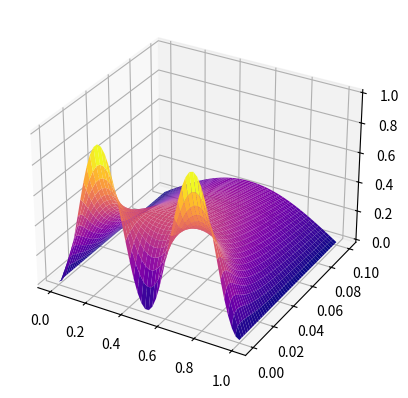

Recreate this plot in Python.
import numpy as np

class PDE_HEAT:  
    
    nx: int # no of x points YOU add BETWEEN a and b excluding a and b

    def __init__(self, a, b, nx, t_final, sigma, D, boundary_conds: list[callable]):

        self.a = a
        self.b = b
        self.nx = nx
        self.t_final = t_final
        self.sigma = sigma
        self.D = D
        self.boundary_conds = boundary_conds

        self.no_of_panels_x = nx + 1
        self.total_no_of_points_x = nx + 2

        self.dx = (self.b - self.a)/self.no_of_panels_x
        self.dt = (sigma/D)*self.dx**2

        self.x = np.linspace(a, b, self.total_no_of_points_x)
        self.t = np.arange(0, t_final, self.dt)

        self.total_no_of_points_t = len(self.t)

        self.x_t0, self.t_xa, self.t_xb = boundary_conds

    def createW(self):

        W = np.zeros((self.total_no_of_points_t, self.total_no_of_points_x))
        W[0,1:-1] = self.x_t0(self.x[1:-1])
        W[:,0] = self.t_xa(self.t)
        W[:,-1] = self.t_xb(self.t)

        return W

    def createForwardA(self):

        m = self.total_no_of_points_x
        A = np.zeros((m, m))

        j_ind_low = np.arange(0, m - 2, 1)
        i_ind = np.arange(1, m - 1, 1)
        j_ind_high = np.arange(2, m, 1)

        A[0,0] = A[-1,-1] = 1
        A[i_ind, j_ind_low ] = self.sigma
        A[i_ind, i_ind] = 1 - 2*self.sigma
        A[i_ind, j_ind_high] = self.sigma

        return A

    def createBackwardA(self):

        m = self.total_no_of_points_x
        A = np.zeros((m, m))

        j_ind_low = np.arange(0, m - 2, 1)
        i_ind = np.arange(1, m - 1, 1)
        j_ind_high = np.arange(2, m, 1)

        A[0,0] = A[-1,-1] = 1
        A[i_ind, j_ind_low ] = -self.sigma
        A[i_ind, i_ind] = 1 + 2*self.sigma
        A[i_ind, j_ind_high] = -self.sigma

        return A
    
    def forward(self):

        W = self.createW()
        A = self.createForwardA()

        for i in range(0, self.total_no_of_points_t - 1):
            W[i+1,:] = A@W[i,:]

        return W
            

    def backward(self):
        
        W = self.createW()
        A = self.createBackwardA()
        A_inv = np.linalg.inv(A)

        for i in range(0, self.total_no_of_points_t - 1):
            W[i+1,:] = A_inv@W[i,:]

        return W

abc = PDE_HEAT(0, 1, 48, 0.1, 1/3, 1, [lambda x: np.square(np.sin(2*np.pi*x)), \
                                     lambda x: 0, lambda x:0])

W = abc.forward()

import matplotlib.pyplot as plt

xx, tt = np.meshgrid(abc.x, abc.t)
fig, ax = plt.subplots(subplot_kw={"projection": "3d"})
ax.plot_surface(xx,tt,W,cmap='plasma')
plt.show() 

